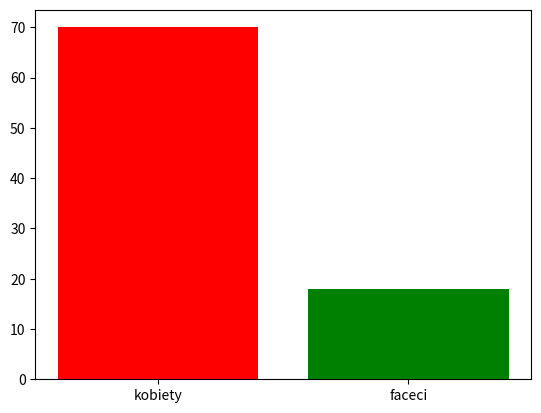

Python code for this plot:
import matplotlib.pyplot as plt

dane = [70, 18]
index= ['kobiety', 'faceci']
colors = ['r', 'g']
plt.bar(index, dane,color = colors)
plt.show()